Run: headless pygame with SDL's dummy video driver; simulated clock (each Clock.tick advances the game by its frame time, no real sleeping); random seed 0; keys injected as events and as key.get_pressed() state; mouse plan: one left click at the window centre at the start of phase 2, then a move to the lower-right quarter at the start of phase 3.
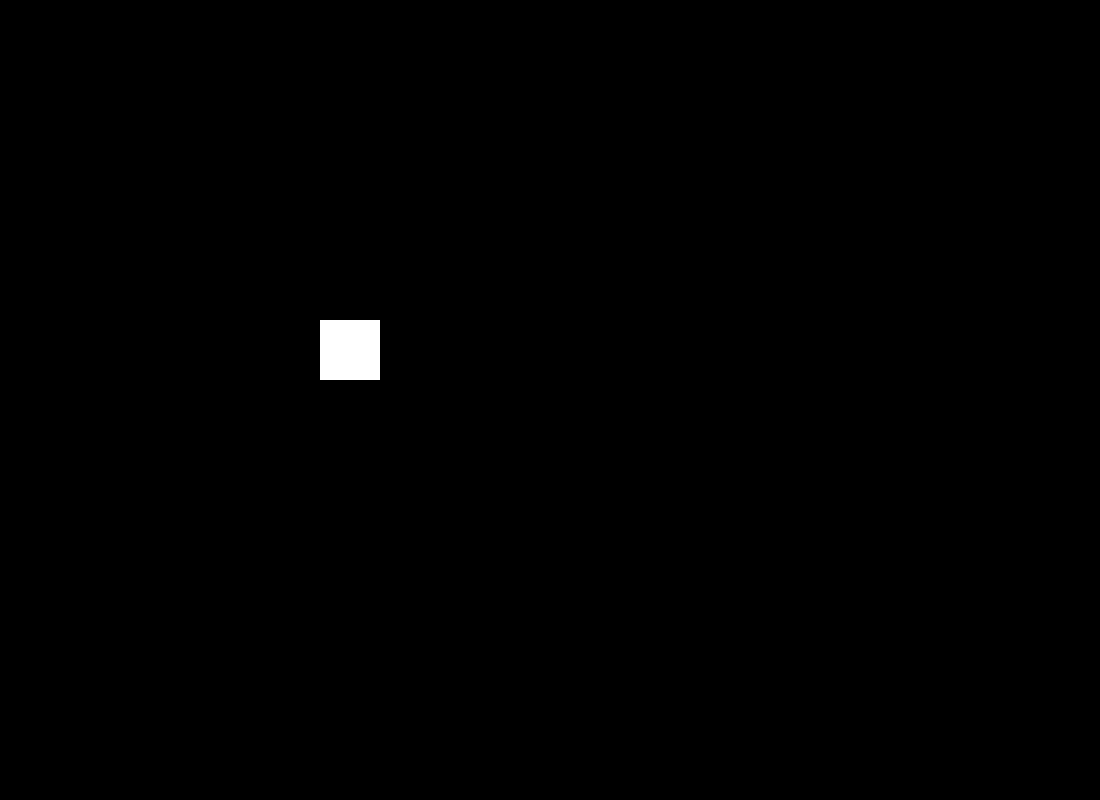
Frame 1 of 4 · flips 1–60 · no input
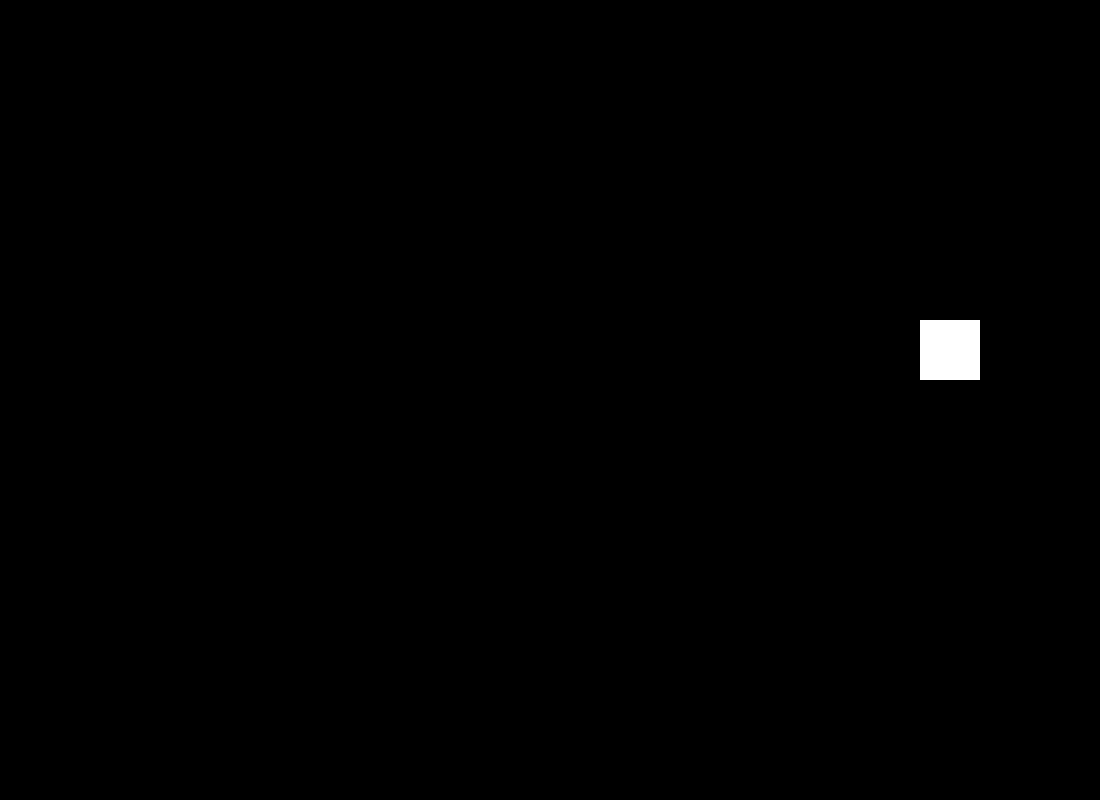
Frame 2 of 4 · flips 61–180 · clicked the window centre · tapped SPACE, RETURN · held RIGHT (→), D
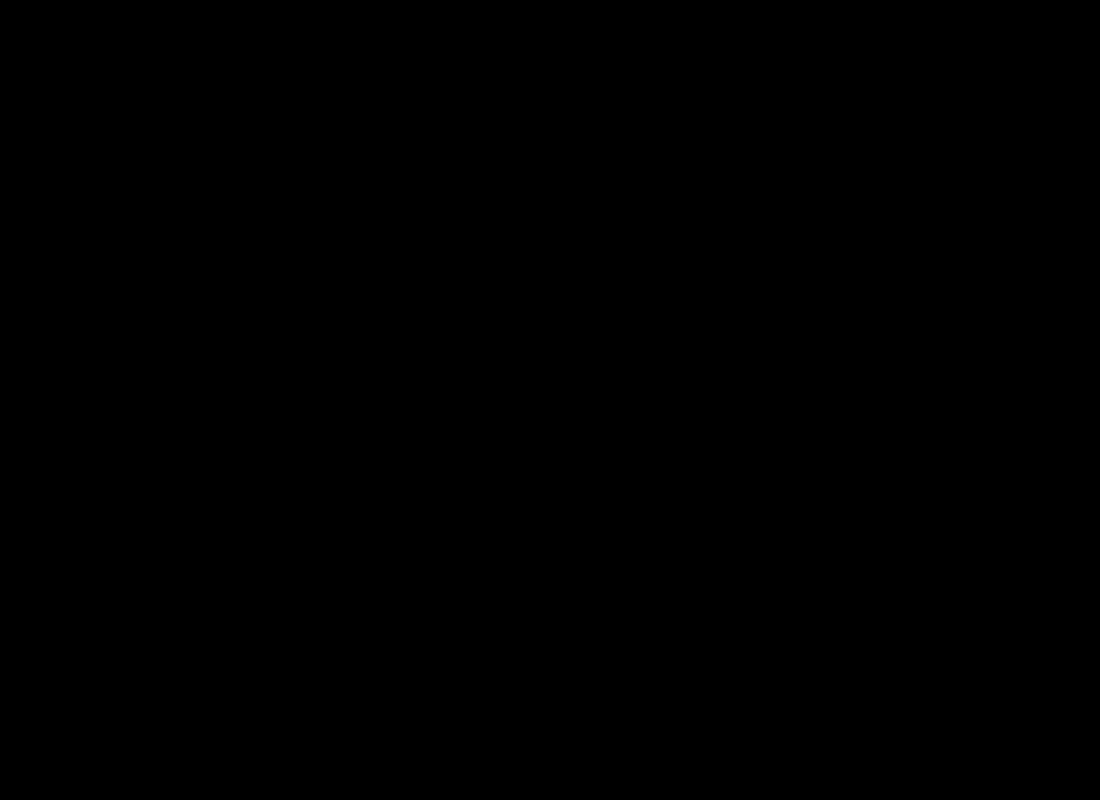
Frame 3 of 4 · flips 181–300 · moved the mouse to the lower-right quarter · held DOWN (↓), S
Frame 4 of 4 · flips 301–420 · held LEFT (←), A, UP (↑), W · screen same as frame 1, image omitted

The pygame program that drew these frames:

import pygame
import sys
import math


class Projectile:
    def __init__(self, x, y, angle):
        self.x = x
        self.y = y
        self.angle = angle
        self.vel = 10  # rychlost kulky
        self.radius = 5 # velikost kulky

    def movement(self):
        self.x += math.cos(self.angle) * self.vel
        self.y += math.sin(self.angle) * self.vel

    def draw(self, window):
        pygame.draw.circle(window, (255, 0, 0), (int(self.x), int(self.y)), self.radius)

    def despawn(self, res_x, res_y): # despawn kulky m
        return self.x < 0 or self.x > res_x or self.y < 0 or self.y > res_y

#####################################

def Main():
    pygame.init()
    res_x = 1100
    res_y = 800
    window = pygame.display.set_mode((res_x, res_y))
    pygame.display.set_caption("main")
    clock = pygame.time.Clock()


    x_player = 320
    y_player = 320
    velocity_player = 5

    projektily = []


    cooldown = 200  # cooldown zbraně
    last_shot_time = 0 

    while True:
        clock.tick(60)

        for event in pygame.event.get():
            if event.type == pygame.QUIT:
                pygame.quit()
                sys.exit()

        # Získání aktuálního času
        current_time = pygame.time.get_ticks()

        # Střelba projektilů při kliknutí myší
        if pygame.mouse.get_pressed()[0] and current_time - last_shot_time >= cooldown:
            mouse_x, mouse_y = pygame.mouse.get_pos()
            # Vypočítání úhlu střelby
            rel_x, rel_y = mouse_x - (x_player + 30), mouse_y - (y_player + 30)
            angle = math.atan2(rel_y, rel_x)
            projektily.append(Projectile(x_player + 30, y_player + 30, angle))
            last_shot_time = current_time  # čas posledního výstřelu

        # Pohyb hráče
        key_press = pygame.key.get_pressed()
        if key_press[pygame.K_ESCAPE]:
            sys.exit()

        if key_press[pygame.K_w]:
            y_player -= velocity_player
        if key_press[pygame.K_s]:
            y_player += velocity_player
        if key_press[pygame.K_a]:
            x_player -= velocity_player
        if key_press[pygame.K_d]:
            x_player += velocity_player

        window.fill((0, 0, 0))


        for projektil in projektily[:]:
            projektil.movement()
            projektil.draw(window)


            if projektil.despawn(res_x, res_y):
                projektily.remove(projektil)


        pygame.draw.rect(window, (255, 255, 255), (x_player, y_player, 60, 60))
        pygame.display.flip()

Main()
